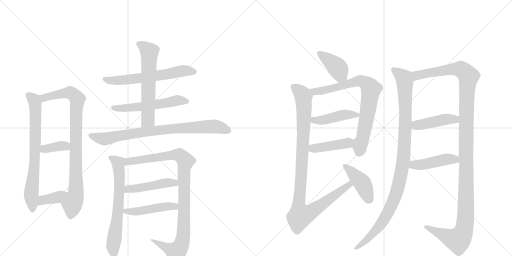
t = 0.00 s
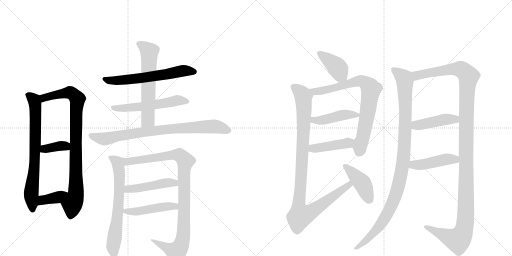
t = 3.43 s
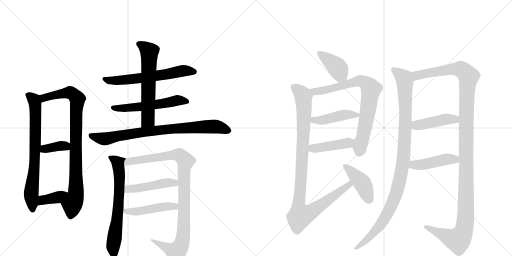
t = 6.85 s
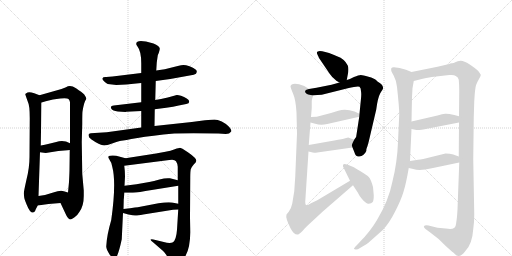
t = 10.28 s
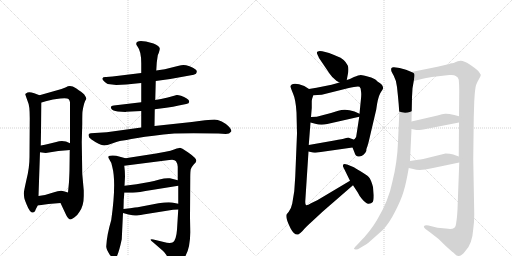
t = 13.71 s
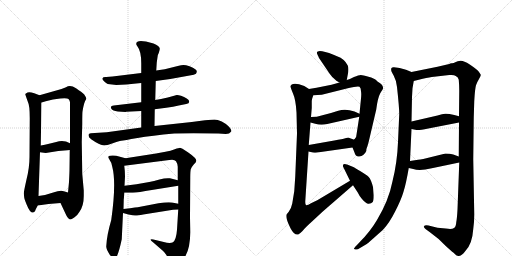
t = 17.13 s

The animated SVG that drew these frames (rendered in a browser with its animation timeline set to each time). Animation: 22 CSS @keyframes rules; one cycle of 17.13 s.

<svg version="1.1" viewBox="0 0 2048 1024" xmlns="http://www.w3.org/2000/svg">
  <g stroke="lightgray" stroke-dasharray="1,1" stroke-width="1" transform="scale(4, 4)">
    <line x1="0" y1="0" x2="256" y2="256"></line>
    <line x1="256" y1="0" x2="0" y2="256"></line>
    <line x1="128" y1="0" x2="128" y2="256"></line>
    <line x1="0" y1="128" x2="256" y2="128"></line>
    <line x1="256" y1="0" x2="512" y2="256"></line>
    <line x1="512" y1="0" x2="256" y2="256"></line>
    <line x1="384" y1="0" x2="384" y2="256"></line>
    <line x1="256" y1="128" x2="512" y2="128"></line>
  </g>
<g transform="scale(1, -1) translate(0, -850)">
   <style type="text/css">
    @keyframes keyframes0 {
      from {
       stroke: black;
       stroke-dashoffset: 733;
       stroke-width: 128;
       }
       70% {
       animation-timing-function: step-end;
       stroke: black;
       stroke-dashoffset: 0;
       stroke-width: 128;
       }
       to {
       stroke: black;
       stroke-width: 1024;
       }
       }
       #make-me-a-hanzi-animation-0 {
         animation: keyframes0 0.846517s both;
         animation-delay: 0.000000s;
         animation-timing-function: linear;
       }
    @keyframes keyframes1 {
      from {
       stroke: black;
       stroke-dashoffset: 890;
       stroke-width: 128;
       }
       74% {
       animation-timing-function: step-end;
       stroke: black;
       stroke-dashoffset: 0;
       stroke-width: 128;
       }
       to {
       stroke: black;
       stroke-width: 1024;
       }
       }
       #make-me-a-hanzi-animation-1 {
         animation: keyframes1 0.974284s both;
         animation-delay: 0.846517s;
         animation-timing-function: linear;
       }
    @keyframes keyframes2 {
      from {
       stroke: black;
       stroke-dashoffset: 370;
       stroke-width: 128;
       }
       55% {
       animation-timing-function: step-end;
       stroke: black;
       stroke-dashoffset: 0;
       stroke-width: 128;
       }
       to {
       stroke: black;
       stroke-width: 1024;
       }
       }
       #make-me-a-hanzi-animation-2 {
         animation: keyframes2 0.551107s both;
         animation-delay: 1.820801s;
         animation-timing-function: linear;
       }
    @keyframes keyframes3 {
      from {
       stroke: black;
       stroke-dashoffset: 375;
       stroke-width: 128;
       }
       55% {
       animation-timing-function: step-end;
       stroke: black;
       stroke-dashoffset: 0;
       stroke-width: 128;
       }
       to {
       stroke: black;
       stroke-width: 1024;
       }
       }
       #make-me-a-hanzi-animation-3 {
         animation: keyframes3 0.555176s both;
         animation-delay: 2.371908s;
         animation-timing-function: linear;
       }
    @keyframes keyframes4 {
      from {
       stroke: black;
       stroke-dashoffset: 617;
       stroke-width: 128;
       }
       67% {
       animation-timing-function: step-end;
       stroke: black;
       stroke-dashoffset: 0;
       stroke-width: 128;
       }
       to {
       stroke: black;
       stroke-width: 1024;
       }
       }
       #make-me-a-hanzi-animation-4 {
         animation: keyframes4 0.752116s both;
         animation-delay: 2.927083s;
         animation-timing-function: linear;
       }
    @keyframes keyframes5 {
      from {
       stroke: black;
       stroke-dashoffset: 554;
       stroke-width: 128;
       }
       64% {
       animation-timing-function: step-end;
       stroke: black;
       stroke-dashoffset: 0;
       stroke-width: 128;
       }
       to {
       stroke: black;
       stroke-width: 1024;
       }
       }
       #make-me-a-hanzi-animation-5 {
         animation: keyframes5 0.700846s both;
         animation-delay: 3.679199s;
         animation-timing-function: linear;
       }
    @keyframes keyframes6 {
      from {
       stroke: black;
       stroke-dashoffset: 611;
       stroke-width: 128;
       }
       67% {
       animation-timing-function: step-end;
       stroke: black;
       stroke-dashoffset: 0;
       stroke-width: 128;
       }
       to {
       stroke: black;
       stroke-width: 1024;
       }
       }
       #make-me-a-hanzi-animation-6 {
         animation: keyframes6 0.747233s both;
         animation-delay: 4.380046s;
         animation-timing-function: linear;
       }
    @keyframes keyframes7 {
      from {
       stroke: black;
       stroke-dashoffset: 816;
       stroke-width: 128;
       }
       73% {
       animation-timing-function: step-end;
       stroke: black;
       stroke-dashoffset: 0;
       stroke-width: 128;
       }
       to {
       stroke: black;
       stroke-width: 1024;
       }
       }
       #make-me-a-hanzi-animation-7 {
         animation: keyframes7 0.914062s both;
         animation-delay: 5.127279s;
         animation-timing-function: linear;
       }
    @keyframes keyframes8 {
      from {
       stroke: black;
       stroke-dashoffset: 672;
       stroke-width: 128;
       }
       69% {
       animation-timing-function: step-end;
       stroke: black;
       stroke-dashoffset: 0;
       stroke-width: 128;
       }
       to {
       stroke: black;
       stroke-width: 1024;
       }
       }
       #make-me-a-hanzi-animation-8 {
         animation: keyframes8 0.796875s both;
         animation-delay: 6.041341s;
         animation-timing-function: linear;
       }
    @keyframes keyframes9 {
      from {
       stroke: black;
       stroke-dashoffset: 980;
       stroke-width: 128;
       }
       76% {
       animation-timing-function: step-end;
       stroke: black;
       stroke-dashoffset: 0;
       stroke-width: 128;
       }
       to {
       stroke: black;
       stroke-width: 1024;
       }
       }
       #make-me-a-hanzi-animation-9 {
         animation: keyframes9 1.047526s both;
         animation-delay: 6.838216s;
         animation-timing-function: linear;
       }
    @keyframes keyframes10 {
      from {
       stroke: black;
       stroke-dashoffset: 464;
       stroke-width: 128;
       }
       60% {
       animation-timing-function: step-end;
       stroke: black;
       stroke-dashoffset: 0;
       stroke-width: 128;
       }
       to {
       stroke: black;
       stroke-width: 1024;
       }
       }
       #make-me-a-hanzi-animation-10 {
         animation: keyframes10 0.627604s both;
         animation-delay: 7.885742s;
         animation-timing-function: linear;
       }
    @keyframes keyframes11 {
      from {
       stroke: black;
       stroke-dashoffset: 471;
       stroke-width: 128;
       }
       61% {
       animation-timing-function: step-end;
       stroke: black;
       stroke-dashoffset: 0;
       stroke-width: 128;
       }
       to {
       stroke: black;
       stroke-width: 1024;
       }
       }
       #make-me-a-hanzi-animation-11 {
         animation: keyframes11 0.633301s both;
         animation-delay: 8.513346s;
         animation-timing-function: linear;
       }
    @keyframes keyframes12 {
      from {
       stroke: black;
       stroke-dashoffset: 399;
       stroke-width: 128;
       }
       56% {
       animation-timing-function: step-end;
       stroke: black;
       stroke-dashoffset: 0;
       stroke-width: 128;
       }
       to {
       stroke: black;
       stroke-width: 1024;
       }
       }
       #make-me-a-hanzi-animation-12 {
         animation: keyframes12 0.574707s both;
         animation-delay: 9.146647s;
         animation-timing-function: linear;
       }
    @keyframes keyframes13 {
      from {
       stroke: black;
       stroke-dashoffset: 771;
       stroke-width: 128;
       }
       72% {
       animation-timing-function: step-end;
       stroke: black;
       stroke-dashoffset: 0;
       stroke-width: 128;
       }
       to {
       stroke: black;
       stroke-width: 1024;
       }
       }
       #make-me-a-hanzi-animation-13 {
         animation: keyframes13 0.877441s both;
         animation-delay: 9.721354s;
         animation-timing-function: linear;
       }
    @keyframes keyframes14 {
      from {
       stroke: black;
       stroke-dashoffset: 442;
       stroke-width: 128;
       }
       59% {
       animation-timing-function: step-end;
       stroke: black;
       stroke-dashoffset: 0;
       stroke-width: 128;
       }
       to {
       stroke: black;
       stroke-width: 1024;
       }
       }
       #make-me-a-hanzi-animation-14 {
         animation: keyframes14 0.609701s both;
         animation-delay: 10.598796s;
         animation-timing-function: linear;
       }
    @keyframes keyframes15 {
      from {
       stroke: black;
       stroke-dashoffset: 433;
       stroke-width: 128;
       }
       58% {
       animation-timing-function: step-end;
       stroke: black;
       stroke-dashoffset: 0;
       stroke-width: 128;
       }
       to {
       stroke: black;
       stroke-width: 1024;
       }
       }
       #make-me-a-hanzi-animation-15 {
         animation: keyframes15 0.602376s both;
         animation-delay: 11.208496s;
         animation-timing-function: linear;
       }
    @keyframes keyframes16 {
      from {
       stroke: black;
       stroke-dashoffset: 1028;
       stroke-width: 128;
       }
       77% {
       animation-timing-function: step-end;
       stroke: black;
       stroke-dashoffset: 0;
       stroke-width: 128;
       }
       to {
       stroke: black;
       stroke-width: 1024;
       }
       }
       #make-me-a-hanzi-animation-16 {
         animation: keyframes16 1.086589s both;
         animation-delay: 11.810872s;
         animation-timing-function: linear;
       }
    @keyframes keyframes17 {
      from {
       stroke: black;
       stroke-dashoffset: 429;
       stroke-width: 128;
       }
       58% {
       animation-timing-function: step-end;
       stroke: black;
       stroke-dashoffset: 0;
       stroke-width: 128;
       }
       to {
       stroke: black;
       stroke-width: 1024;
       }
       }
       #make-me-a-hanzi-animation-17 {
         animation: keyframes17 0.599121s both;
         animation-delay: 12.897461s;
         animation-timing-function: linear;
       }
    @keyframes keyframes18 {
      from {
       stroke: black;
       stroke-dashoffset: 1056;
       stroke-width: 128;
       }
       77% {
       animation-timing-function: step-end;
       stroke: black;
       stroke-dashoffset: 0;
       stroke-width: 128;
       }
       to {
       stroke: black;
       stroke-width: 1024;
       }
       }
       #make-me-a-hanzi-animation-18 {
         animation: keyframes18 1.109375s both;
         animation-delay: 13.496582s;
         animation-timing-function: linear;
       }
    @keyframes keyframes19 {
      from {
       stroke: black;
       stroke-dashoffset: 1294;
       stroke-width: 128;
       }
       81% {
       animation-timing-function: step-end;
       stroke: black;
       stroke-dashoffset: 0;
       stroke-width: 128;
       }
       to {
       stroke: black;
       stroke-width: 1024;
       }
       }
       #make-me-a-hanzi-animation-19 {
         animation: keyframes19 1.303060s both;
         animation-delay: 14.605957s;
         animation-timing-function: linear;
       }
    @keyframes keyframes20 {
      from {
       stroke: black;
       stroke-dashoffset: 436;
       stroke-width: 128;
       }
       59% {
       animation-timing-function: step-end;
       stroke: black;
       stroke-dashoffset: 0;
       stroke-width: 128;
       }
       to {
       stroke: black;
       stroke-width: 1024;
       }
       }
       #make-me-a-hanzi-animation-20 {
         animation: keyframes20 0.604818s both;
         animation-delay: 15.909017s;
         animation-timing-function: linear;
       }
    @keyframes keyframes21 {
      from {
       stroke: black;
       stroke-dashoffset: 451;
       stroke-width: 128;
       }
       59% {
       animation-timing-function: step-end;
       stroke: black;
       stroke-dashoffset: 0;
       stroke-width: 128;
       }
       to {
       stroke: black;
       stroke-width: 1024;
       }
       }
       #make-me-a-hanzi-animation-21 {
         animation: keyframes21 0.617025s both;
         animation-delay: 16.513835s;
         animation-timing-function: linear;
       }
</style>
<path d="M 95 76 L 97 59 Q 98 52 106 33 Q 114 13 120 6 Q 127 -1 131 0 Q 139 0 143 13 L 151 28 L 154 66 L 160 241 L 163 268 L 166 440 C 166 466 166 466 158 469 L 137 477 Q 118 484 110 480 Q 102 476 101 474 Q 101 472 106 458 L 112 441 Q 119 429 119 377 L 118 222 Q 118 180 106 132 Q 95 83 95 76 Z" fill="lightgray"></path> 
<path d="M 242 38 L 265 -11 Q 273 -27 282 -28 Q 285 -28 297 -20 Q 309 -13 318 3 Q 335 27 335 66 L 335 88 L 329 155 L 327 282 L 329 354 Q 329 399 330 404 L 332 416 Q 337 440 341 447 Q 345 453 345 456 Q 346 458 337 472 Q 328 481 304 497 Q 281 512 264 501 L 246 494 L 158 469 C 129 461 137 432 166 440 L 183 445 Q 212 453 241 456 Q 270 458 274 454 Q 279 449 280 441 L 280 277 L 279 250 L 278 174 Q 278 160 276 122 L 272 80 C 269 50 229 65 242 38 Z" fill="lightgray"></path> 
<path d="M 233 246 L 257 248 Q 271 250 279 250 C 309 251 307 265 280 277 L 264 284 Q 243 288 225 282 L 192 274 Q 182 271 163 268 C 133 263 130 245 160 241 L 183 238 L 233 246 Z" fill="lightgray"></path> 
<path d="M 151 28 L 194 34 L 242 38 C 272 40 301 72 272 80 L 255 85 Q 243 91 213 80 Q 183 69 154 66 C 124 63 121 24 151 28 Z" fill="lightgray"></path> 
<path d="M 623 526 L 681 534 L 775 551 Q 787 554 787 562 Q 788 569 781 573 Q 774 580 758 585 Q 743 590 734 590 Q 726 590 711 586 L 659 573 L 625 568 L 565 558 L 450 544 L 425 542 Q 412 543 410 537 Q 407 533 416 525 Q 425 516 431 514 L 465 510 L 505 512 L 565 518 L 623 526 Z" fill="lightgray"></path> 
<path d="M 471 404 L 502 402 L 505 403 L 565 406 L 619 413 L 665 419 Q 694 422 715 428 L 745 434 Q 757 436 757 443 Q 757 450 747 456 Q 737 462 724 467 Q 711 471 707 470 L 671 460 Q 642 453 621 450 L 565 441 L 455 428 Q 438 427 446 414 Q 450 407 471 404 Z" fill="lightgray"></path> 
<path d="M 565 406 L 565 340 C 565 310 618 316 618 346 L 619 413 L 621 450 L 623 526 L 625 568 L 627 600 L 630 621 Q 630 630 635 638 Q 640 653 639 656 Q 638 667 614 676 L 584 684 Q 545 691 545 675 Q 544 672 550 664 Q 565 645 565 597 L 565 558 L 565 518 L 565 441 L 565 406 Z" fill="lightgray"></path> 
<path d="M 565 340 L 427 321 L 363 317 L 357 315 Q 354 314 354 308 Q 354 301 366 292 L 383 281 Q 408 268 417 268 Q 426 268 451 277 Q 476 286 485 287 Q 495 288 550 298 Q 606 308 697 316 Q 762 319 874 316 L 903 314 Q 918 314 925 324 Q 927 331 916 343 Q 905 355 887 364 Q 869 372 858 372 Q 848 372 820 369 L 767 362 L 618 346 L 565 340 Z" fill="lightgray"></path> 
<path d="M 445 -30 Q 427 -91 425 -135 Q 424 -146 439 -169 Q 439 -170 452 -181 Q 466 -193 458 -190 Q 472 -178 487 -107 L 492 -2 L 494 14 L 495 53 Q 496 58 497 79 L 498 107 L 500 144 Q 500 166 497 187 C 493 217 511 215 502 217 L 465 227 Q 449 230 441 227 Q 428 227 437 213 Q 447 199 449 183 Q 466 119 445 -30 Z" fill="lightgray"></path> 
<path d="M 713 12 L 708 -69 Q 705 -109 692 -119 Q 680 -125 655 -118 L 622 -110 Q 607 -106 603 -108 Q 600 -111 612 -119 L 649 -151 Q 656 -156 664 -168 Q 672 -181 679 -194 Q 686 -207 692 -209 Q 699 -211 712 -203 Q 726 -196 739 -179 Q 762 -141 761 -74 L 760 -20 L 761 138 Q 761 164 763 173 Q 766 182 775 192 Q 785 201 785 206 Q 786 211 779 219 Q 772 227 753 240 L 730 255 L 720 259 Q 716 259 699 253 Q 683 246 662 243 L 624 236 L 502 217 C 472 212 467 183 497 187 L 677 210 Q 698 214 704 205 Q 710 196 711 183 L 711 129 L 713 107 L 713 35 L 713 12 Z" fill="lightgray"></path> 
<path d="M 497 79 L 531 79 Q 552 80 607 90 L 713 107 C 743 112 740 122 711 129 L 680 137 Q 662 139 638 132 Q 615 125 597 122 L 546 113 L 498 107 C 468 103 467 79 497 79 Z" fill="lightgray"></path> 
<path d="M 492 -2 L 514 -8 Q 533 -12 540 -12 Q 547 -13 573 -8 L 692 11 L 713 12 C 743 13 742 29 713 35 L 688 40 Q 672 43 634 37 L 556 22 Q 554 22 494 14 C 464 10 463 6 492 -2 Z" fill="lightgray"></path> 
<path d="M 1387 530 L 1393 562 Q 1395 579 1391 588 Q 1379 614 1348 625 L 1334 631 Q 1282 651 1271 644 Q 1266 641 1268 636 Q 1276 619 1276 618 L 1318 556 Q 1329 540 1338 534 Q 1343 528 1358 520 C 1383 506 1383 506 1387 530 Z" fill="lightgray"></path> 
<path d="M 1410 260 L 1418 240 Q 1422 225 1434 224 Q 1446 223 1454 231 Q 1463 239 1465 246 Q 1465 254 1467 258 Q 1469 262 1475 284 L 1505 412 Q 1511 459 1521 477 Q 1532 494 1532 496 Q 1534 509 1516 520 Q 1510 524 1504 530 Q 1498 536 1474 543 Q 1451 550 1443 550 Q 1435 550 1416 542 Q 1398 533 1387 530 L 1358 520 L 1326 511 Q 1301 505 1236 494 C 1206 489 1223 467 1253 469 L 1287 471 L 1391 497 Q 1432 507 1438 503 Q 1444 498 1444 485 Q 1446 475 1444 456 L 1438 395 L 1437 383 L 1427 318 Q 1427 302 1418 293 C 1406 270 1406 270 1410 260 Z" fill="lightgray"></path> 
<path d="M 1242 360 L 1261 355 Q 1283 348 1309 354 L 1437 383 C 1455 387 1455 387 1438 395 L 1418 404 Q 1382 417 1353 407 L 1324 398 L 1267 383 L 1244 382 C 1214 381 1213 368 1242 360 Z" fill="lightgray"></path> 
<path d="M 1234 244 L 1247 241 Q 1252 238 1269 240 L 1410 260 C 1440 264 1448 295 1418 293 Q 1413 291 1409 294 Q 1405 296 1393 300 L 1381 297 Q 1371 294 1337 288 L 1235 270 C 1205 265 1205 251 1234 244 Z" fill="lightgray"></path> 
<path d="M 1186 400 L 1188 316 L 1181 144 L 1177 85 L 1169 36 Q 1165 16 1155 3 L 1146 -8 Q 1141 -21 1162 -63 Q 1177 -92 1193 -88 Q 1198 -86 1210 -74 Q 1222 -59 1248 -36 L 1290 3 L 1412 109 C 1435 129 1426 142 1400 127 L 1269 49 L 1244 37 Q 1232 29 1226 29 Q 1221 29 1221 44 L 1234 244 L 1235 270 L 1242 360 L 1244 382 L 1247 418 L 1247 446 Q 1247 452 1253 469 C 1256 482 1256 482 1236 494 L 1217 506 Q 1180 521 1167 512 Q 1162 508 1162 505 Q 1162 500 1172 476 Q 1183 452 1186 400 Z" fill="lightgray"></path> 
<path d="M 1412 109 L 1431 80 Q 1439 63 1448 54 Q 1466 33 1475 35 Q 1485 36 1491 42 Q 1495 48 1495 69 L 1492 102 Q 1484 132 1475 142 Q 1466 151 1442 165 Q 1419 179 1413 182 L 1391 191 Q 1376 197 1373 192 Q 1371 186 1372 184 L 1400 127 L 1412 109 Z" fill="lightgray"></path> 
<path d="M 1646 562 L 1624 571 Q 1597 581 1576 581 Q 1562 582 1565 568 Q 1565 564 1575 547 Q 1585 529 1588 502 Q 1597 420 1597 394 L 1592 282 Q 1589 201 1570 125 Q 1555 48 1508 -30 Q 1480 -77 1441 -116 L 1427 -131 Q 1415 -143 1416 -145 Q 1417 -148 1423 -148 Q 1430 -149 1440 -142 L 1467 -126 Q 1469 -125 1495 -102 L 1531 -70 Q 1557 -43 1581 5 Q 1605 52 1614 83 Q 1624 114 1635 178 L 1640 206 L 1646 334 L 1646 364 L 1648 462 L 1650 497 L 1655 526 C 1660 556 1660 556 1646 562 Z" fill="lightgray"></path> 
<path d="M 1837 200 L 1830 12 Q 1828 -24 1825 -39 Q 1824 -57 1816 -62 Q 1808 -68 1783 -64 L 1750 -61 L 1714 -52 Q 1698 -50 1696 -55 Q 1694 -61 1702 -66 L 1721 -80 Q 1758 -106 1783 -134 Q 1806 -155 1813 -160 Q 1826 -175 1836 -174 Q 1846 -173 1860 -156 Q 1889 -128 1893 -66 Q 1897 -38 1897 -8 L 1893 213 L 1895 380 L 1897 445 Q 1900 497 1904 509 Q 1908 521 1916 534 Q 1924 547 1923 551 Q 1922 554 1913 566 Q 1904 575 1879 592 Q 1854 608 1842 607 Q 1830 606 1821 601 Q 1813 596 1806 597 Q 1800 597 1797 594 L 1750 583 L 1646 562 C 1617 556 1626 519 1655 526 L 1691 535 Q 1720 542 1736 543 L 1797 550 Q 1816 552 1823 546 Q 1833 541 1835 531 Q 1837 509 1837 488 L 1836 385 L 1836 360 L 1835 224 L 1837 200 Z" fill="lightgray"></path> 
<path d="M 1646 334 L 1666 330 Q 1674 328 1713 336 L 1836 360 C 1865 366 1865 377 1836 385 L 1817 390 Q 1792 396 1781 395 Q 1770 394 1750 388 L 1646 364 C 1617 357 1617 340 1646 334 Z" fill="lightgray"></path> 
<path d="M 1635 178 L 1653 174 Q 1678 165 1727 177 L 1837 200 C 1866 206 1863 214 1835 224 L 1813 232 Q 1801 236 1782 236 L 1693 214 Q 1681 211 1672 211 L 1640 206 C 1610 201 1606 185 1635 178 Z" fill="lightgray"></path> 
      <clipPath id="make-me-a-hanzi-clip-0">
      <path d="M 95 76 L 97 59 Q 98 52 106 33 Q 114 13 120 6 Q 127 -1 131 0 Q 139 0 143 13 L 151 28 L 154 66 L 160 241 L 163 268 L 166 440 C 166 466 166 466 158 469 L 137 477 Q 118 484 110 480 Q 102 476 101 474 Q 101 472 106 458 L 112 441 Q 119 429 119 377 L 118 222 Q 118 180 106 132 Q 95 83 95 76 Z" fill="lightgray"></path>
      </clipPath>
      <path clip-path="url(#make-me-a-hanzi-clip-0)" d="M 108 473 L 134 453 L 142 417 L 140 234 L 125 83 L 130 11 " fill="none" id="make-me-a-hanzi-animation-0" stroke-dasharray="605 1210" stroke-linecap="round"></path>

      <clipPath id="make-me-a-hanzi-clip-1">
      <path d="M 242 38 L 265 -11 Q 273 -27 282 -28 Q 285 -28 297 -20 Q 309 -13 318 3 Q 335 27 335 66 L 335 88 L 329 155 L 327 282 L 329 354 Q 329 399 330 404 L 332 416 Q 337 440 341 447 Q 345 453 345 456 Q 346 458 337 472 Q 328 481 304 497 Q 281 512 264 501 L 246 494 L 158 469 C 129 461 137 432 166 440 L 183 445 Q 212 453 241 456 Q 270 458 274 454 Q 279 449 280 441 L 280 277 L 279 250 L 278 174 Q 278 160 276 122 L 272 80 C 269 50 229 65 242 38 Z" fill="lightgray"></path>
      </clipPath>
      <path clip-path="url(#make-me-a-hanzi-clip-1)" d="M 168 448 L 177 459 L 268 479 L 286 478 L 309 454 L 304 404 L 304 83 L 281 -19 " fill="none" id="make-me-a-hanzi-animation-1" stroke-dasharray="762 1524" stroke-linecap="round"></path>

      <clipPath id="make-me-a-hanzi-clip-2">
      <path d="M 233 246 L 257 248 Q 271 250 279 250 C 309 251 307 265 280 277 L 264 284 Q 243 288 225 282 L 192 274 Q 182 271 163 268 C 133 263 130 245 160 241 L 183 238 L 233 246 Z" fill="lightgray"></path>
      </clipPath>
      <path clip-path="url(#make-me-a-hanzi-clip-2)" d="M 167 247 L 178 255 L 245 267 L 261 266 L 274 257 " fill="none" id="make-me-a-hanzi-animation-2" stroke-dasharray="242 484" stroke-linecap="round"></path>

      <clipPath id="make-me-a-hanzi-clip-3">
      <path d="M 151 28 L 194 34 L 242 38 C 272 40 301 72 272 80 L 255 85 Q 243 91 213 80 Q 183 69 154 66 C 124 63 121 24 151 28 Z" fill="lightgray"></path>
      </clipPath>
      <path clip-path="url(#make-me-a-hanzi-clip-3)" d="M 157 34 L 172 49 L 222 59 L 266 76 " fill="none" id="make-me-a-hanzi-animation-3" stroke-dasharray="247 494" stroke-linecap="round"></path>

      <clipPath id="make-me-a-hanzi-clip-4">
      <path d="M 623 526 L 681 534 L 775 551 Q 787 554 787 562 Q 788 569 781 573 Q 774 580 758 585 Q 743 590 734 590 Q 726 590 711 586 L 659 573 L 625 568 L 565 558 L 450 544 L 425 542 Q 412 543 410 537 Q 407 533 416 525 Q 425 516 431 514 L 465 510 L 505 512 L 565 518 L 623 526 Z" fill="lightgray"></path>
      </clipPath>
      <path clip-path="url(#make-me-a-hanzi-clip-4)" d="M 419 534 L 450 527 L 511 531 L 737 567 L 776 563 " fill="none" id="make-me-a-hanzi-animation-4" stroke-dasharray="489 978" stroke-linecap="round"></path>

      <clipPath id="make-me-a-hanzi-clip-5">
      <path d="M 471 404 L 502 402 L 505 403 L 565 406 L 619 413 L 665 419 Q 694 422 715 428 L 745 434 Q 757 436 757 443 Q 757 450 747 456 Q 737 462 724 467 Q 711 471 707 470 L 671 460 Q 642 453 621 450 L 565 441 L 455 428 Q 438 427 446 414 Q 450 407 471 404 Z" fill="lightgray"></path>
      </clipPath>
      <path clip-path="url(#make-me-a-hanzi-clip-5)" d="M 452 420 L 557 422 L 709 449 L 747 443 " fill="none" id="make-me-a-hanzi-animation-5" stroke-dasharray="426 852" stroke-linecap="round"></path>

      <clipPath id="make-me-a-hanzi-clip-6">
      <path d="M 565 406 L 565 340 C 565 310 618 316 618 346 L 619 413 L 621 450 L 623 526 L 625 568 L 627 600 L 630 621 Q 630 630 635 638 Q 640 653 639 656 Q 638 667 614 676 L 584 684 Q 545 691 545 675 Q 544 672 550 664 Q 565 645 565 597 L 565 558 L 565 518 L 565 441 L 565 406 Z" fill="lightgray"></path>
      </clipPath>
      <path clip-path="url(#make-me-a-hanzi-clip-6)" d="M 557 674 L 597 643 L 592 370 L 571 347 " fill="none" id="make-me-a-hanzi-animation-6" stroke-dasharray="483 966" stroke-linecap="round"></path>

      <clipPath id="make-me-a-hanzi-clip-7">
      <path d="M 565 340 L 427 321 L 363 317 L 357 315 Q 354 314 354 308 Q 354 301 366 292 L 383 281 Q 408 268 417 268 Q 426 268 451 277 Q 476 286 485 287 Q 495 288 550 298 Q 606 308 697 316 Q 762 319 874 316 L 903 314 Q 918 314 925 324 Q 927 331 916 343 Q 905 355 887 364 Q 869 372 858 372 Q 848 372 820 369 L 767 362 L 618 346 L 565 340 Z" fill="lightgray"></path>
      </clipPath>
      <path clip-path="url(#make-me-a-hanzi-clip-7)" d="M 363 309 L 418 294 L 627 329 L 845 344 L 870 343 L 915 327 " fill="none" id="make-me-a-hanzi-animation-7" stroke-dasharray="688 1376" stroke-linecap="round"></path>

      <clipPath id="make-me-a-hanzi-clip-8">
      <path d="M 445 -30 Q 427 -91 425 -135 Q 424 -146 439 -169 Q 439 -170 452 -181 Q 466 -193 458 -190 Q 472 -178 487 -107 L 492 -2 L 494 14 L 495 53 Q 496 58 497 79 L 498 107 L 500 144 Q 500 166 497 187 C 493 217 511 215 502 217 L 465 227 Q 449 230 441 227 Q 428 227 437 213 Q 447 199 449 183 Q 466 119 445 -30 Z" fill="lightgray"></path>
      </clipPath>
      <path clip-path="url(#make-me-a-hanzi-clip-8)" d="M 448 218 L 473 198 L 478 139 L 474 34 L 452 -140 L 457 -184 " fill="none" id="make-me-a-hanzi-animation-8" stroke-dasharray="544 1088" stroke-linecap="round"></path>

      <clipPath id="make-me-a-hanzi-clip-9">
      <path d="M 713 12 L 708 -69 Q 705 -109 692 -119 Q 680 -125 655 -118 L 622 -110 Q 607 -106 603 -108 Q 600 -111 612 -119 L 649 -151 Q 656 -156 664 -168 Q 672 -181 679 -194 Q 686 -207 692 -209 Q 699 -211 712 -203 Q 726 -196 739 -179 Q 762 -141 761 -74 L 760 -20 L 761 138 Q 761 164 763 173 Q 766 182 775 192 Q 785 201 785 206 Q 786 211 779 219 Q 772 227 753 240 L 730 255 L 720 259 Q 716 259 699 253 Q 683 246 662 243 L 624 236 L 502 217 C 472 212 467 183 497 187 L 677 210 Q 698 214 704 205 Q 710 196 711 183 L 711 129 L 713 107 L 713 35 L 713 12 Z" fill="lightgray"></path>
      </clipPath>
      <path clip-path="url(#make-me-a-hanzi-clip-9)" d="M 504 194 L 527 207 L 701 231 L 721 228 L 742 206 L 736 161 L 735 -68 L 726 -127 L 705 -157 L 615 -112 " fill="none" id="make-me-a-hanzi-animation-9" stroke-dasharray="852 1704" stroke-linecap="round"></path>

      <clipPath id="make-me-a-hanzi-clip-10">
      <path d="M 497 79 L 531 79 Q 552 80 607 90 L 713 107 C 743 112 740 122 711 129 L 680 137 Q 662 139 638 132 Q 615 125 597 122 L 546 113 L 498 107 C 468 103 467 79 497 79 Z" fill="lightgray"></path>
      </clipPath>
      <path clip-path="url(#make-me-a-hanzi-clip-10)" d="M 503 86 L 513 94 L 575 100 L 650 117 L 692 119 L 704 112 " fill="none" id="make-me-a-hanzi-animation-10" stroke-dasharray="336 672" stroke-linecap="round"></path>

      <clipPath id="make-me-a-hanzi-clip-11">
      <path d="M 492 -2 L 514 -8 Q 533 -12 540 -12 Q 547 -13 573 -8 L 692 11 L 713 12 C 743 13 742 29 713 35 L 688 40 Q 672 43 634 37 L 556 22 Q 554 22 494 14 C 464 10 463 6 492 -2 Z" fill="lightgray"></path>
      </clipPath>
      <path clip-path="url(#make-me-a-hanzi-clip-11)" d="M 499 1 L 507 8 L 524 3 L 563 6 L 660 24 L 692 26 L 707 18 " fill="none" id="make-me-a-hanzi-animation-11" stroke-dasharray="343 686" stroke-linecap="round"></path>

      <clipPath id="make-me-a-hanzi-clip-12">
      <path d="M 1387 530 L 1393 562 Q 1395 579 1391 588 Q 1379 614 1348 625 L 1334 631 Q 1282 651 1271 644 Q 1266 641 1268 636 Q 1276 619 1276 618 L 1318 556 Q 1329 540 1338 534 Q 1343 528 1358 520 C 1383 506 1383 506 1387 530 Z" fill="lightgray"></path>
      </clipPath>
      <path clip-path="url(#make-me-a-hanzi-clip-12)" d="M 1276 638 L 1351 578 L 1376 538 " fill="none" id="make-me-a-hanzi-animation-12" stroke-dasharray="271 542" stroke-linecap="round"></path>

      <clipPath id="make-me-a-hanzi-clip-13">
      <path d="M 1410 260 L 1418 240 Q 1422 225 1434 224 Q 1446 223 1454 231 Q 1463 239 1465 246 Q 1465 254 1467 258 Q 1469 262 1475 284 L 1505 412 Q 1511 459 1521 477 Q 1532 494 1532 496 Q 1534 509 1516 520 Q 1510 524 1504 530 Q 1498 536 1474 543 Q 1451 550 1443 550 Q 1435 550 1416 542 Q 1398 533 1387 530 L 1358 520 L 1326 511 Q 1301 505 1236 494 C 1206 489 1223 467 1253 469 L 1287 471 L 1391 497 Q 1432 507 1438 503 Q 1444 498 1444 485 Q 1446 475 1444 456 L 1438 395 L 1437 383 L 1427 318 Q 1427 302 1418 293 C 1406 270 1406 270 1410 260 Z" fill="lightgray"></path>
      </clipPath>
      <path clip-path="url(#make-me-a-hanzi-clip-13)" d="M 1247 492 L 1259 483 L 1291 487 L 1431 526 L 1458 521 L 1480 501 L 1484 494 L 1468 383 L 1436 242 " fill="none" id="make-me-a-hanzi-animation-13" stroke-dasharray="643 1286" stroke-linecap="round"></path>

      <clipPath id="make-me-a-hanzi-clip-14">
      <path d="M 1242 360 L 1261 355 Q 1283 348 1309 354 L 1437 383 C 1455 387 1455 387 1438 395 L 1418 404 Q 1382 417 1353 407 L 1324 398 L 1267 383 L 1244 382 C 1214 381 1213 368 1242 360 Z" fill="lightgray"></path>
      </clipPath>
      <path clip-path="url(#make-me-a-hanzi-clip-14)" d="M 1248 365 L 1256 370 L 1299 371 L 1373 390 L 1430 390 " fill="none" id="make-me-a-hanzi-animation-14" stroke-dasharray="314 628" stroke-linecap="round"></path>

      <clipPath id="make-me-a-hanzi-clip-15">
      <path d="M 1234 244 L 1247 241 Q 1252 238 1269 240 L 1410 260 C 1440 264 1448 295 1418 293 Q 1413 291 1409 294 Q 1405 296 1393 300 L 1381 297 Q 1371 294 1337 288 L 1235 270 C 1205 265 1205 251 1234 244 Z" fill="lightgray"></path>
      </clipPath>
      <path clip-path="url(#make-me-a-hanzi-clip-15)" d="M 1242 250 L 1250 257 L 1381 276 L 1413 288 " fill="none" id="make-me-a-hanzi-animation-15" stroke-dasharray="305 610" stroke-linecap="round"></path>

      <clipPath id="make-me-a-hanzi-clip-16">
      <path d="M 1186 400 L 1188 316 L 1181 144 L 1177 85 L 1169 36 Q 1165 16 1155 3 L 1146 -8 Q 1141 -21 1162 -63 Q 1177 -92 1193 -88 Q 1198 -86 1210 -74 Q 1222 -59 1248 -36 L 1290 3 L 1412 109 C 1435 129 1426 142 1400 127 L 1269 49 L 1244 37 Q 1232 29 1226 29 Q 1221 29 1221 44 L 1234 244 L 1235 270 L 1242 360 L 1244 382 L 1247 418 L 1247 446 Q 1247 452 1253 469 C 1256 482 1256 482 1236 494 L 1217 506 Q 1180 521 1167 512 Q 1162 508 1162 505 Q 1162 500 1172 476 Q 1183 452 1186 400 Z" fill="lightgray"></path>
      </clipPath>
      <path clip-path="url(#make-me-a-hanzi-clip-16)" d="M 1173 503 L 1214 463 L 1210 238 L 1195 38 L 1202 -13 L 1230 -6 L 1255 9 L 1387 104 L 1396 118 " fill="none" id="make-me-a-hanzi-animation-16" stroke-dasharray="900 1800" stroke-linecap="round"></path>

      <clipPath id="make-me-a-hanzi-clip-17">
      <path d="M 1412 109 L 1431 80 Q 1439 63 1448 54 Q 1466 33 1475 35 Q 1485 36 1491 42 Q 1495 48 1495 69 L 1492 102 Q 1484 132 1475 142 Q 1466 151 1442 165 Q 1419 179 1413 182 L 1391 191 Q 1376 197 1373 192 Q 1371 186 1372 184 L 1400 127 L 1412 109 Z" fill="lightgray"></path>
      </clipPath>
      <path clip-path="url(#make-me-a-hanzi-clip-17)" d="M 1378 187 L 1449 118 L 1480 51 " fill="none" id="make-me-a-hanzi-animation-17" stroke-dasharray="301 602" stroke-linecap="round"></path>

      <clipPath id="make-me-a-hanzi-clip-18">
      <path d="M 1646 562 L 1624 571 Q 1597 581 1576 581 Q 1562 582 1565 568 Q 1565 564 1575 547 Q 1585 529 1588 502 Q 1597 420 1597 394 L 1592 282 Q 1589 201 1570 125 Q 1555 48 1508 -30 Q 1480 -77 1441 -116 L 1427 -131 Q 1415 -143 1416 -145 Q 1417 -148 1423 -148 Q 1430 -149 1440 -142 L 1467 -126 Q 1469 -125 1495 -102 L 1531 -70 Q 1557 -43 1581 5 Q 1605 52 1614 83 Q 1624 114 1635 178 L 1640 206 L 1646 334 L 1646 364 L 1648 462 L 1650 497 L 1655 526 C 1660 556 1660 556 1646 562 Z" fill="lightgray"></path>
      </clipPath>
      <path clip-path="url(#make-me-a-hanzi-clip-18)" d="M 1573 572 L 1608 546 L 1620 524 L 1621 342 L 1608 174 L 1584 75 L 1549 -6 L 1527 -42 L 1479 -98 L 1420 -144 " fill="none" id="make-me-a-hanzi-animation-18" stroke-dasharray="928 1856" stroke-linecap="round"></path>

      <clipPath id="make-me-a-hanzi-clip-19">
      <path d="M 1837 200 L 1830 12 Q 1828 -24 1825 -39 Q 1824 -57 1816 -62 Q 1808 -68 1783 -64 L 1750 -61 L 1714 -52 Q 1698 -50 1696 -55 Q 1694 -61 1702 -66 L 1721 -80 Q 1758 -106 1783 -134 Q 1806 -155 1813 -160 Q 1826 -175 1836 -174 Q 1846 -173 1860 -156 Q 1889 -128 1893 -66 Q 1897 -38 1897 -8 L 1893 213 L 1895 380 L 1897 445 Q 1900 497 1904 509 Q 1908 521 1916 534 Q 1924 547 1923 551 Q 1922 554 1913 566 Q 1904 575 1879 592 Q 1854 608 1842 607 Q 1830 606 1821 601 Q 1813 596 1806 597 Q 1800 597 1797 594 L 1750 583 L 1646 562 C 1617 556 1626 519 1655 526 L 1691 535 Q 1720 542 1736 543 L 1797 550 Q 1816 552 1823 546 Q 1833 541 1835 531 Q 1837 509 1837 488 L 1836 385 L 1836 360 L 1835 224 L 1837 200 Z" fill="lightgray"></path>
      </clipPath>
      <path clip-path="url(#make-me-a-hanzi-clip-19)" d="M 1655 558 L 1668 548 L 1796 572 L 1838 574 L 1854 567 L 1874 545 L 1865 392 L 1864 15 L 1856 -72 L 1831 -110 L 1702 -59 " fill="none" id="make-me-a-hanzi-animation-19" stroke-dasharray="1166 2332" stroke-linecap="round"></path>

      <clipPath id="make-me-a-hanzi-clip-20">
      <path d="M 1646 334 L 1666 330 Q 1674 328 1713 336 L 1836 360 C 1865 366 1865 377 1836 385 L 1817 390 Q 1792 396 1781 395 Q 1770 394 1750 388 L 1646 364 C 1617 357 1617 340 1646 334 Z" fill="lightgray"></path>
      </clipPath>
      <path clip-path="url(#make-me-a-hanzi-clip-20)" d="M 1653 342 L 1671 350 L 1829 379 " fill="none" id="make-me-a-hanzi-animation-20" stroke-dasharray="308 616" stroke-linecap="round"></path>

      <clipPath id="make-me-a-hanzi-clip-21">
      <path d="M 1635 178 L 1653 174 Q 1678 165 1727 177 L 1837 200 C 1866 206 1863 214 1835 224 L 1813 232 Q 1801 236 1782 236 L 1693 214 Q 1681 211 1672 211 L 1640 206 C 1610 201 1606 185 1635 178 Z" fill="lightgray"></path>
      </clipPath>
      <path clip-path="url(#make-me-a-hanzi-clip-21)" d="M 1641 184 L 1655 191 L 1697 192 L 1789 214 L 1820 213 L 1829 205 " fill="none" id="make-me-a-hanzi-animation-21" stroke-dasharray="323 646" stroke-linecap="round"></path>

</g>
</svg>
